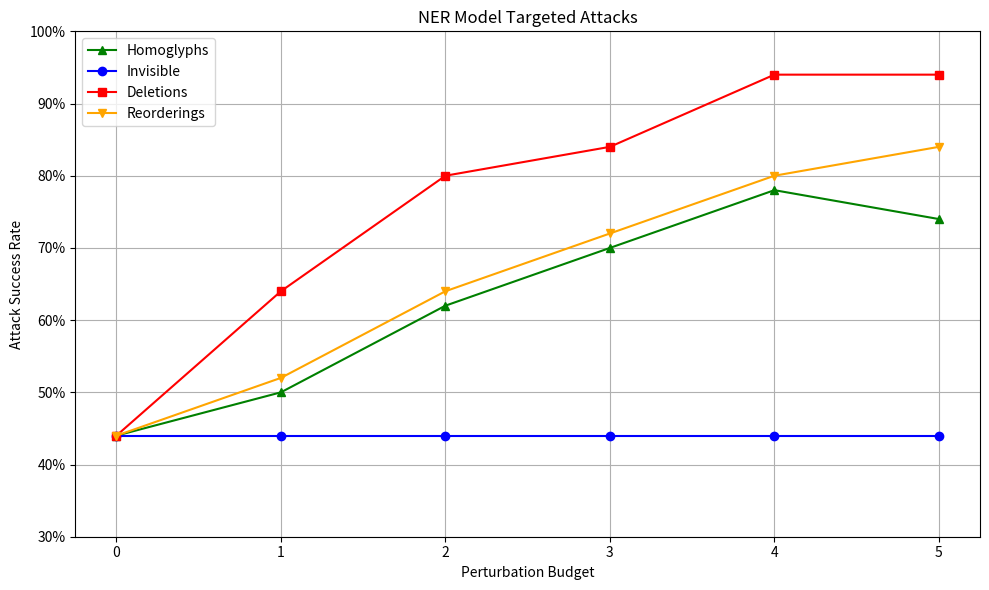

Write the Python code that produced this figure.
import matplotlib.pyplot as plt
import matplotlib.ticker as mtick

# Data
budgets = [0, 1, 2, 3, 4, 5]
homoglyphs_raw = [22, 25, 31, 35, 39, 37]
invisible_raw = [22, 22, 22, 22, 22, 22]
deletions_raw = [22, 32, 40, 42, 47, 47]
reorderings_raw = [22, 26, 32, 36, 40, 42]
total = 50

# Convert to success rates
homoglyphs = [x / total * 100 for x in homoglyphs_raw]
invisible = [x / total * 100 for x in invisible_raw]
deletions = [x / total * 100 for x in deletions_raw]
reorderings = [x / total * 100 for x in reorderings_raw]

# Plotting
plt.figure(figsize=(10, 6))
plt.plot(budgets, homoglyphs, marker='^', color='green', label='Homoglyphs')
plt.plot(budgets, invisible, marker='o', color='blue', label='Invisible')
plt.plot(budgets, deletions, marker='s', color='red', label='Deletions')
plt.plot(budgets, reorderings, marker='v', color='orange', label='Reorderings')

# Labels and formatting
plt.title("NER Model Targeted Attacks")
plt.xlabel("Perturbation Budget")
plt.ylabel("Attack Success Rate")
plt.xticks(budgets)
plt.ylim(30, 100)
plt.gca().yaxis.set_major_formatter(mtick.PercentFormatter())

plt.grid(True)
plt.legend()
plt.tight_layout()
plt.savefig("ner_targeted_mine.png", dpi=300, bbox_inches='tight')
plt.show()
